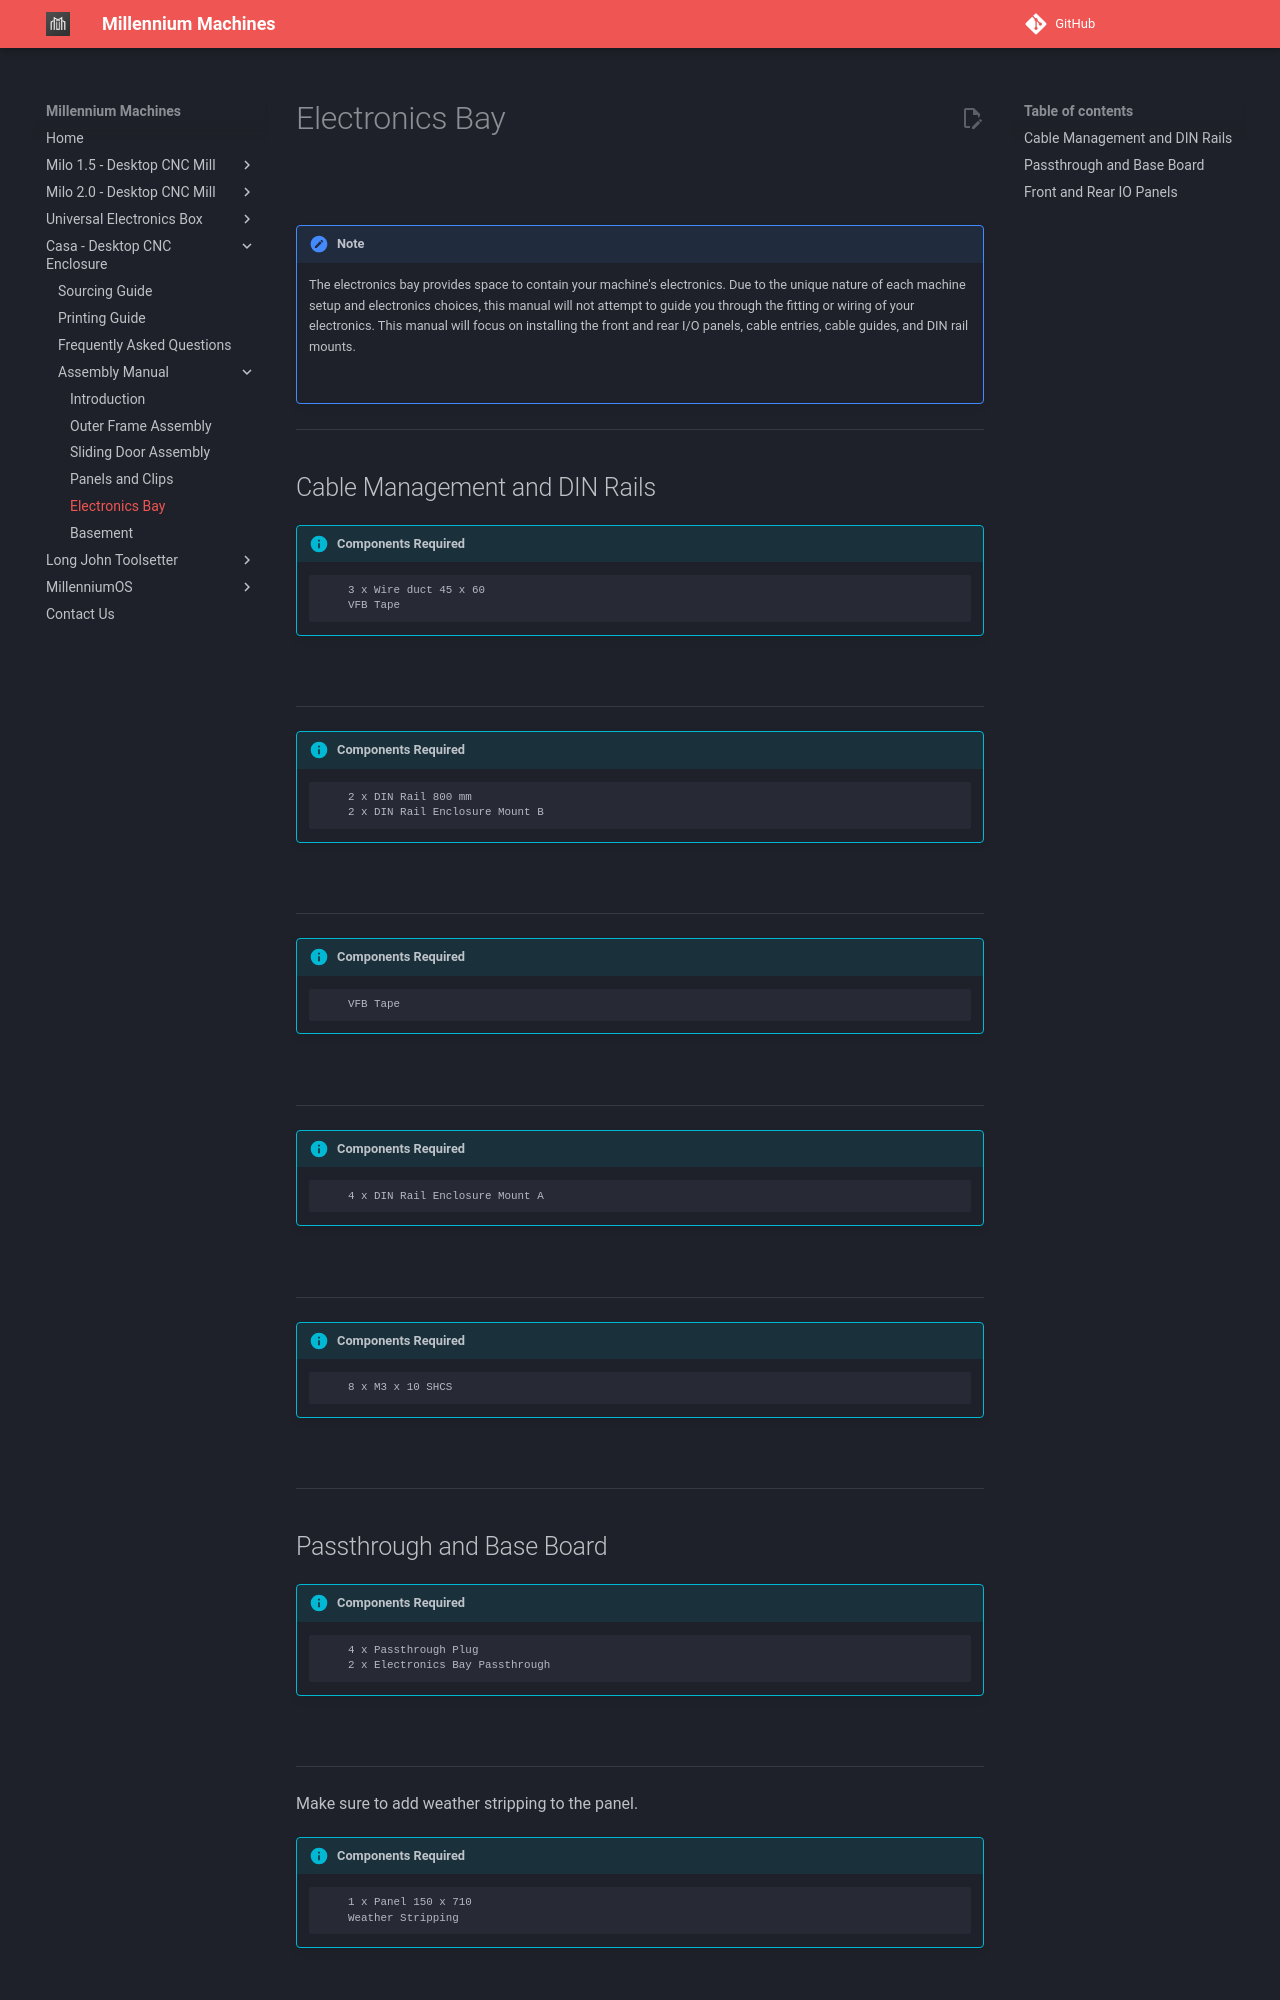

repository: MillenniumMachines/millenniummachines.github.io · page: docs/casa/manual/chapters/40_electronics/index.html · generator: mkdocs

# Electronics Bay

![](../img/40_1.png)

!!! note
    The electronics bay provides space to contain your machine's electronics. Due to the unique nature of each machine setup and electronics choices, this manual will not attempt to guide you through the fitting or wiring of your electronics. This manual will focus on installing the front and rear I/O panels, cable entries, cable guides, and DIN rail mounts.

    ![](../img/40_2.png)

---

## Cable Management and DIN Rails

!!! info annotate "Components Required"
    ```
        3 x Wire duct 45 x 60
        VFB Tape
    ```
![](../img/40_EL_s1.png)

---

!!! info annotate "Components Required"
    ```
        2 x DIN Rail 800 mm
        2 x DIN Rail Enclosure Mount B 
    ```
![](../img/40_EL_s2.png)

---

!!! info annotate "Components Required"
    ```
        VFB Tape
    ```
![](../img/40_EL_s3.png)

---

!!! info annotate "Components Required"
    ```
        4 x DIN Rail Enclosure Mount A
    ```
![](../img/40_EL_s4.png)

---

!!! info annotate "Components Required"
    ```
        8 x M3 x 10 SHCS
    ```
![](../img/40_EL_s5.png)

---
